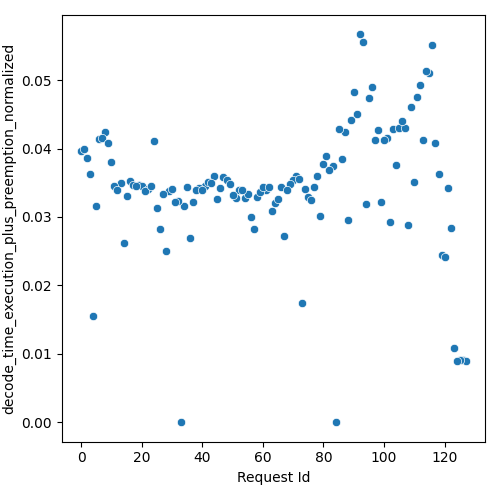

Values plotted in this chart, from the file beside it:
Request Id, decode_time_execution_plus_preemption_no…
4, 0.01554
5, 0.03161
10, 0.03809
3, 0.03634
14, 0.02621
0, 0.03961
1, 0.03993
6, 0.04137
8, 0.04248
15, 0.03309
7, 0.04151
24, 0.04111
13, 0.03499
26, 0.02826
11, 0.03456
16, 0.03533
9, 0.04082
2, 0.03857
28, 0.02508
33, 0.0
19, 0.03461
17, 0.03464
12, 0.034
20, 0.0345
36, 0.02687
25, 0.03135
22, 0.03413
21, 0.03374
34, 0.03167
32, 0.03227
31, 0.03226
45, 0.03265
37, 0.03222
41, 0.03446
44, 0.036
42, 0.03504
43, 0.03498
29, 0.03379
35, 0.03431
30, 0.03408
47, 0.0359
18, 0.03457
57, 0.0282
48, 0.03544
23, 0.03458
52, 0.03399
39, 0.0342
27, 0.03341
38, 0.03399
49, 0.03479
56, 0.02998
40, 0.03399
63, 0.03083
46, 0.03427
67, 0.02725
51, 0.03277
64, 0.03207
65, 0.03255
54, 0.03277
58, 0.03296
... 68 more rows
